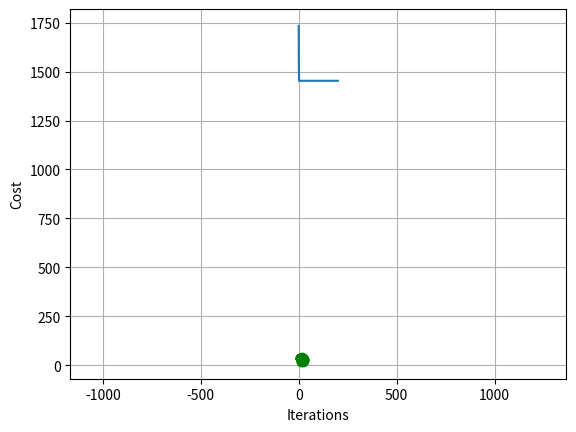

Generate this figure with matplotlib:
import math
import random
import sys
import copy
import matplotlib.path as mpath
import matplotlib.patches as mpatches
import matplotlib.pyplot as plt

class HybridAntColony:
    
    # 各类参数初始化，接受z矩阵
    # z矩阵每条数据格式应为
    # [0,[12.50,37.60],600,[9.5,10.5],1/6]
    def __init__(self, z):

        super().__init__()
        self.F = 150                    #冷藏车固定成本
        self.F_EMPTY_RATIO = 0.18       #空车燃料消耗率
        self.F_FULL_RATIO = 0.41        #满载燃料消耗率
        self.GREEN_RATIO = 5.49         #绿色成本系数，即柴油价加税
        self.Q_MAX = 3700               #车辆最大载重
        self.A = 5                      #运输消耗系数
        self.B = 12                     #装卸消耗系数
        self.P = 18                     #单位价格
        self.SPEED = 40                 #行驶速度
        self.DEPART_TIME = 8            #出发时间
        self.NOW_TIME = 8               #当前时间
        self.TRANS_REDUCT_RATIO = 0.0025#运输衰减率
        self.LOAD_REDUCT_RATIO = 0.005  #装卸衰减率
        self.FORWARD_PUNISH_RATIO = 25  #提前惩罚系数
        self.LATE_PUNISHI_RATIO = 50   #迟到惩罚系数
        self.alpha = 1                  #信息素因子
        self.beta = 3                   #启发素因子
        self.sita = 0.9                 #信息素挥发因子
        self.q_0 = 0.6                  #参数q0
        self.Q = 100                    #信息素总量
        self.ant = 10                   #蚂蚁数量
        self.lambda_phe = 1.2           #lambda取1.8
        self.eta = 0.99                 #eta取0.99
        self.times = 200                #迭代次数为100
        self.N_MAX = 5
        self.C_FRESH = 2                #新引入参数
        self.gamma = 2                  #朱申俊引入的beta

        self.best_solution = Solution() #全局最优方案
        self.now_best = Solution()      #当前最优方案
        self.best_solution.totalcost = sys.maxsize
        self.r = 0                      #当前节点
        self.customers = []             #客户
        self.graph = []                 #邻接矩阵
        self.untreated = []             #未处理客户节点
        self.solution = Solution()      #方案
        self.pheromone = []             #信息素矩阵
        self.herustic = []              #启发素矩阵
    
        # 将结点信息转化为类
        for i in range(0,len(z)):
            self.customers.append(Customer())
            self.customers[i].id = z[i][0]
            self.customers[i].location_x = z[i][1][0]
            self.customers[i].location_y = z[i][1][1]
            self.customers[i].q_i = z[i][2]
            self.customers[i].e_i = z[i][3][0]
            self.customers[i].l_i = z[i][3][1]
            self.customers[i].t_load = z[i][4]

        # 邻接矩阵记录各节点之间的距离，初始化信息素和启发式因子矩阵
        for i in range(0,len(self.customers)):
            self.graph.append([])
            self.pheromone.append([])
            self.herustic.append([])
            for j in range(0,len(self.customers)):
                self.pheromone[i].append([])
                self.herustic[i].append([])
                self.graph[i].append(math.sqrt(pow((self.customers[j].location_y - self.customers[i].location_y),2) + pow((self.customers[j].location_x - self.customers[i].location_x),2)))

    # 信息素第一次初始化
    def init(self):

        num = len(self.customers) * (len(self.customers)-1) / 2
        phe_0 = self.Q / (2 * num)

        for i in range(0,len(self.customers)-1):
            for j in range(i+1,len(self.customers)):
                self.pheromone[i][j] = self.pheromone[j][i] = phe_0
                # 按照朱申俊方法设计启发式因子
                self.herustic[i][j] = self.herustic[j][i] = self.customers[j].q_i * (1 / self.graph[i][j]) * (1 / (self.customers[j].t_load * 60))     # * 60
    
    # 初始化未服务客户节点和当前节点
    def reset(self):

        # 未服务客户节点不包括配送中心，长度比customers小1
        for i in range(0,len(self.customers)-1):
            self.untreated.append(i+1)
        
        self.solution = Solution()
        self.r = 0
        self.NOW_TIME = 8

    def a_star(self):

        # 初始化一条路线
        route = Route()
        # 路线的customers字段添加0
        route.customers.append(0)
        
        # 可能选为下一个节点的中间变量
        min_untreated = 0

        while len(self.untreated) != 0:
            # 初始化成本变量
            C = sys.maxsize
            for i in self.untreated:
                self.customers[i].t_i = self.NOW_TIME + self.graph[self.r][i] / self.SPEED
                c_2 = (self.F_EMPTY_RATIO + ((self.F_FULL_RATIO - self.F_EMPTY_RATIO) * route.load / self.Q_MAX)) * self.graph[self.r][i] * self.GREEN_RATIO
                c_3 = self.A * self.graph[self.r][i] / self.SPEED + self.B * self.customers[i].t_load
                c_41 = self.P * (self.customers[i].q_i * (1 - math.exp(-self.TRANS_REDUCT_RATIO * (self.customers[i].t_i - 8))))
                c_42 = self.P * route.load * (1 - math.exp(-self.LOAD_REDUCT_RATIO * self.customers[i].t_load))
                c_4 = c_41 + c_42
                c_5 = 0.0
                if self.customers[i].e_i - self.customers[i].t_i > 0:
                    c_5 = self.FORWARD_PUNISH_RATIO * (self.customers[i].e_i - self.customers[i].t_i)
                elif self.customers[i].t_i - self.customers[i].l_i > 0:
                    c_5 = self.LATE_PUNISHI_RATIO * (self.customers[i].t_i - self.customers[i].l_i)
                c_piece = c_2 + c_3 + c_4 + c_5
                if c_piece < C:
                    C = c_piece
                    min_untreated = i
            load = route.load + self.customers[min_untreated].q_i
            if load > self.Q_MAX:
                route.customers.append(0)
                self.NOW_TIME += self.graph[self.r][0] / self.SPEED
                self.best_solution.routes.append(route)
                route = Route()
                route.customers.append(0)
                self.r = 0
            route.load += self.customers[min_untreated].q_i
            route.customers.append(min_untreated)
            self.NOW_TIME += (self.customers[min_untreated].t_load + (self.graph[self.r][min_untreated] / self.SPEED))
            self.r = min_untreated
            for i in self.untreated:
                if i == min_untreated:
                    self.untreated.remove(i)
                    break
        route.customers.append(0)
        self.best_solution.routes.append(route)
        self.best_solution.c1 = len(self.best_solution.routes) * self.F
        for i in self.best_solution.routes:
            for j in range(0,len(i.customers)-1):
                self.best_solution.c2 += (self.F_EMPTY_RATIO + (self.F_FULL_RATIO - self.F_EMPTY_RATIO) * i.load / self.Q_MAX) * self.graph[i.customers[j]][i.customers[j+1]] * self.GREEN_RATIO
                self.best_solution.c3 += self.A * (self.graph[i.customers[j]][i.customers[j+1]] / self.SPEED) + self.B * self.customers[i.customers[j+1]].t_load
                #新加的
                # self.best_solution.c3 += self.C_FRESH * (i.load / 100) * ((self.graph[i.customers[j]][i.customers[j+1]] / self.SPEED) + self.customers[i.customers[j+1]].t_load)
                #有改动
                self.best_solution.c4 +=self.P * ((self.customers[i.customers[j+1]].q_i * (1 - math.exp(-(self.TRANS_REDUCT_RATIO / (self.gamma * self.C_FRESH)) * (self.customers[i.customers[j+1]].t_i - 8)))) + (i.load - self.customers[i.customers[j+1]].q_i) * (1 - math.exp(-(self.LOAD_REDUCT_RATIO / (self.gamma * self.C_FRESH)) * self.customers[i.customers[j+1]].t_load)))
                if (self.customers[i.customers[j+1]].e_i - self.customers[i.customers[j+1]].t_i) > 0:
                    self.best_solution.c5 += self.FORWARD_PUNISH_RATIO * (self.customers[i.customers[j+1]].e_i - self.customers[i.customers[j+1]].t_i)
                elif (self.customers[i.customers[j+1]].t_i - self.customers[i.customers[j+1]].l_i) > 0:
                    self.best_solution.c5 += self.LATE_PUNISHI_RATIO * (self.customers[i.customers[j+1]].t_i - self.customers[i.customers[j+1]].l_i)
                i.load -= self.customers[i.customers[j+1]].q_i
        self.best_solution.totalcost = self.best_solution.c1 + self.best_solution.c2 + self.best_solution.c3 + self.best_solution.c4 + self.best_solution.c5

    # 信息素第二次初始化
    def init_phe(self):

        for i in self.best_solution.routes:
            for j in range(0,len(i.customers)-1):
                self.pheromone[i.customers[j]][i.customers[j+1]] *= self.lambda_phe
                self.pheromone[i.customers[j+1]][i.customers[j]] = self.pheromone[i.customers[j]][i.customers[j+1]]

    # 创建方案
    def construct_solution(self):

        route = Route()
        route.customers.append(0)

        while len(self.untreated) != 0:
            next_node = self.select_next(route)
            if next_node == 0:
                route.customers.append(0)
                # 路线总时间
                route.time += self.graph[self.r][0] / self.SPEED
                self.NOW_TIME += self.graph[self.r][0] / self.SPEED
                # 路线总长度
                route.distance += self.graph[self.r][0]
                # 当前方案添加该行车路线
                self.solution.routes.append(route)
                # 新建一条行车路线，方法同前面
                route = Route()
                route.customers.append(0)
                self.r = 0
            else:
                # 路线添加客户
                route.customers.append(next_node)
                self.customers[next_node].t_i = self.NOW_TIME + self.graph[self.r][next_node] / self.SPEED
                self.solution.c3 += self.A * (self.graph[self.r][next_node] / self.SPEED) + self.B * self.customers[next_node].t_load
                # 路线总载重添加客户节点的需求
                route.load += self.customers[next_node].q_i
                # 路线总时间添加
                route.time += self.graph[self.r][next_node] / self.SPEED + self.customers[next_node].t_load
                self.NOW_TIME += self.graph[self.r][next_node] / self.SPEED + self.customers[next_node].t_load
                # 路线总长度
                route.distance += self.graph[self.r][next_node]
                # 更改当前节点
                self.r = next_node
                # 将未服务列表移除当前节点
                for i in self.untreated:
                    if i == next_node:
                        self.untreated.remove(i)
                        break

        # 最后还要添加0节点
        route.customers.append(0) 
        # 路线总时间       
        # route.time = 
        # 路线总长度
        route.distance += self.graph[self.r][0]
        # 当前方案添加该行车路线
        self.solution.routes.append(route)
        # 当前方案总消费
        self.solution.c1 = len(self.solution.routes) * self.F
        for i in self.solution.routes:
            for j in range(0,len(i.customers)-1):
                self.solution.c2 += (self.F_EMPTY_RATIO + (self.F_FULL_RATIO - self.F_EMPTY_RATIO) * i.load / self.Q_MAX) * self.graph[i.customers[j]][i.customers[j+1]] * self.GREEN_RATIO
                #新加的
                # self.solution.c3 += self.C_FRESH * (i.load / 100) * ((self.graph[i.customers[j]][i.customers[j+1]] / self.SPEED) + self.customers[i.customers[j+1]].t_load)
                #有改动
                self.solution.c4 += self.P * ((self.customers[i.customers[j+1]].q_i * (1 - math.exp(-(self.TRANS_REDUCT_RATIO / (self.gamma * self.C_FRESH)) * (self.customers[i.customers[j+1]].t_i - 8)))) + (i.load - self.customers[i.customers[j+1]].q_i) * (1 - math.exp(-(self.LOAD_REDUCT_RATIO / (self.gamma * self.C_FRESH)) * self.customers[i.customers[j+1]].t_load)))
                if (self.customers[i.customers[j+1]].e_i - self.customers[i.customers[j+1]].t_i) > 0:
                    self.solution.c5 += self.FORWARD_PUNISH_RATIO * (self.customers[i.customers[j+1]].e_i - self.customers[i.customers[j+1]].t_i)
                elif (self.customers[i.customers[j+1]].t_i - self.customers[i.customers[j+1]].l_i) > 0:
                    self.solution.c5 += self.LATE_PUNISHI_RATIO * (self.customers[i.customers[j+1]].t_i - self.customers[i.customers[j+1]].l_i)
                i.load -= self.customers[i.customers[j+1]].q_i
        self.solution.totalcost = self.solution.c1 + self.solution.c2 + self.solution.c3 + self.solution.c4 + self.solution.c5

    # 选择下一个节点，接收参数route:当前路线
    def select_next(self, route):

        # 如果未服务列表为空，返回0点
        if len(self.untreated) == 0:
            return 0
        
        # 初始化下一个节点和随机的q1
        next_node = 0
        random_num = random.random()
        # 如果q0 >= q1
        if self.q_0 >= random_num:
            # 初始化最大信息素和启发因子的积（带参数α和β）
            max_phe = 0
            max_untreated_num = 0
            # 遍历未服务节点
            for i in range(0,len(self.untreated)):
                # 找最大信息素和启发因子的积（带参数α和β）
                if math.pow(self.pheromone[self.r][self.untreated[i]], self.alpha) * math.pow(self.herustic[self.r][self.untreated[i]], self.beta) > max_phe:
                    max_phe = math.pow(self.pheromone[self.r][self.untreated[i]], self.alpha) * math.pow(self.herustic[self.r][self.untreated[i]], self.beta)
                    max_untreated_num = i
            # 找到最大积对应的点设为下一个节点
            next_node = self.untreated[max_untreated_num]
            # 判断是否超载，超载则返回0
            load = route.load + self.customers[next_node].q_i
            if load > self.Q_MAX:
                next_node = 0
        # q0 < q1
        else:
            # 累加概率初始化
            sum_p = 0
            # 概率区间列表
            p_i = []
            # 信息素和启发因子的积的总和
            sum_phe_her = 0
            for i in range(0,len(self.untreated)):
                sum_phe_her += math.pow(self.pheromone[self.r][self.untreated[i]], self.alpha) * math.pow(self.herustic[self.r][self.untreated[i]], self.beta)
            for i in range(0,len(self.untreated)):
                p = math.pow(self.pheromone[self.r][self.untreated[i]], self.alpha) * math.pow(self.herustic[self.r][self.untreated[i]], self.beta) / sum_phe_her
                p_i.append([sum_p, sum_p+p])
                sum_p += p
            # 轮盘赌随机数
            random_num_2 = random.random()
            # 判断随机数落在哪个概率区间，落在哪里就将对应的未服务节点设为下一个节点
            for i in range(0,len(p_i)):
                if random_num_2 >= p_i[i][0] and random_num_2 < p_i[i][1]:
                    next_node = self.untreated[i]
        
        # 再次验证是否超载，如超载，将返回0点
        load = route.load + self.customers[next_node].q_i
        if load > self.Q_MAX:
            next_node = 0

        return next_node

    # 更新信息素,要改一些变量
    def update_pheromone(self, solutions, delta_max, delta_min):

        # 初始化信息素增加值
        delta = 0

        ant_solution_node = []
        ant_solution_path = []
        num = 0
        self.now_best.totalcost = sys.maxsize
        for i in solutions:
            ant_solution_node.append([])
            if i.totalcost < self.now_best.totalcost:
                self.now_best = i
            for j in i.routes:
                for k in j.customers[:-1]:
                    ant_solution_node[num].append(k)
            ant_solution_node[num].append(0)
            num += 1

        num = 0
        for i in ant_solution_node:
            ant_solution_path.append([])
            for j in range(0,len(i)-1):
                ant_solution_path[num].append([i[j],i[j+1]])
            num += 1
        
        #信息素挥发
        for i in range(0,len(self.customers)-1):
            for j in range(i+1,len(self.customers)):
                self.pheromone[i][j] *= (1 - self.sita)
                self.pheromone[j][i] = self.pheromone[i][j]

        if self.now_best.totalcost < self.best_solution.totalcost:
            total_distance = 0
            for route in self.now_best.routes:
                total_distance += route.distance

            delta = self.Q / total_distance
            self.best_solution = copy.deepcopy(self.now_best)
        else:
            delta = 0

        best_solution_node = []
        best_solution_path = []
        for i in self.best_solution.routes:
            for k in i.customers[:-1]:
                best_solution_node.append(k)
        best_solution_node.append(0)
        
        for i in range(0,len(best_solution_node)-1):
            best_solution_path.append([best_solution_node[i],best_solution_node[i+1]])

        for i in ant_solution_path:
            for j in i:
                if j in best_solution_path:
                    # 有改动
                    self.pheromone[j[0]][j[1]] += delta #* self.graph[j[0]][j[1]]
                    self.pheromone[j[1]][j[0]] = self.pheromone[j[0]][j[1]]

        for i in range(0,len(self.customers)-1):
            for j in range(i+1,len(self.customers)):
                if self.pheromone[i][j] > delta_max:
                    delta_max = self.pheromone[i][j]
                elif self.pheromone[i][j] < delta_min:
                    self.pheromone[i][j] = delta_min
                self.pheromone[j][i] = self.pheromone[i][j]
    
class Route:

    def __init__(self):

        super().__init__()
        self.load = 0
        self.distance = 0
        self.time = 0
        self.customers = []

class Solution:

    def __init__(self):
    
        super().__init__()
        self.totalcost = 0
        self.routes = []
        self.c1 = 0
        self.c2 = 0
        self.c3 = 0
        self.c4 = 0
        self.c5 = 0

class Customer:

    def __init__(self):

        super().__init__()
        self.id = 0         #某customer的id
        self.location_x = 0 #某customer横坐标
        self.location_y = 0 #某customer纵坐标
        self.q_i = 0        #某customer需求货量
        self.e_i = 0        #某customer时间窗最早
        self.l_i = 0        #某customer时间窗最晚
        self.t_load = 0     #装卸时间
        self.t_i = 0          #到达时间

if __name__ == "__main__":

    z = [
        [0,[7.74,39.20],0,[0,0],0],
        [1,[12.50,37.60],600,[9.5,10.5],1/6],
        [2,[22.54,35.74],300,[9.5,10.5],1/12],
        [3,[12.68,21.38],500,[9.5,10.5],1/4],
        [4,[17.76,40.42],520,[9.5,10.5],2/15],
        [5,[20.48,37.70],600,[9.5,10.5],1/5],
        [6,[17.40,26.44],500,[9.5,10.5],1/5],
        [7,[11.46,17.82],700,[9.5,11.5],1/4],
        [8,[22.82,18.64],400,[9.5,11.5],2/15],
        [9,[26.84,32.84],600,[9.5,11.5],1/6],
        [10,[26.72,27.60],300,[9.5,11.5],1/10],
        [11,[26.04,28.16],800,[9.5,11.5],1/5],
        [12,[22.48,29.06],300,[59/6,10.5],1/15],
        [13,[24.82,21.82],400,[59/6,11.5],1/10],
        [14,[29.64,31.04],1240,[59/6,11.5],1/4],
        [15,[12.28,32.08],560,[59/6,11.5],1/6]
    ]
    hybrid_ant_colony = HybridAntColony(z)
    hybrid_ant_colony.init()
    hybrid_ant_colony.reset()
    hybrid_ant_colony.a_star()

    hybrid_ant_colony.init_phe()

    temp_solution = []
    convergence_times = 0
    convergence = {}
    convergence[convergence_times] = hybrid_ant_colony.best_solution.totalcost
    delta_max = hybrid_ant_colony.lambda_phe * hybrid_ant_colony.Q / (len(hybrid_ant_colony.customers) * (len(hybrid_ant_colony.customers)-1))
    delta_min = delta_max / 5
    for i in range(0,hybrid_ant_colony.ant):
        hybrid_ant_colony.reset()
        hybrid_ant_colony.construct_solution()
        temp_solution.append(hybrid_ant_colony.solution)
    last_best_totalcost = hybrid_ant_colony.best_solution.totalcost
    hybrid_ant_colony.update_pheromone(temp_solution,delta_max,delta_min)
    if hybrid_ant_colony.now_best.totalcost < last_best_totalcost:
        convergence_times = 1
        convergence[convergence_times] = hybrid_ant_colony.now_best.totalcost
        # distance = 0
        # for route in hybrid_ant_colony.now_best.routes:
        #     distance += route.distance
        # delta_max = (len(hybrid_ant_colony.customers)/20) / (1 - hybrid_ant_colony.sita) * 1 / distance
        # delta_min = delta_max / 5
    last_best_solution = copy.deepcopy(hybrid_ant_colony.now_best)

    num = 0
    for i in range(0,hybrid_ant_colony.times-1):

        if (i + 2) > hybrid_ant_colony.times / 5 and (i + 2) <= hybrid_ant_colony.times / 3:
            hybrid_ant_colony.sita = 0.5
        elif (i + 2) > hybrid_ant_colony.times / 3 and (i + 2) <= hybrid_ant_colony.times / 2:
            hybrid_ant_colony.sita = 0.3
        elif (i + 2) > hybrid_ant_colony.times / 2:
            hybrid_ant_colony.sita = 0.1

        temp_solution = []
        for j in range(0,hybrid_ant_colony.ant):
            hybrid_ant_colony.reset()
            hybrid_ant_colony.construct_solution()
            temp_solution.append(hybrid_ant_colony.solution)
        last_best_totalcost = hybrid_ant_colony.best_solution.totalcost
        hybrid_ant_colony.update_pheromone(temp_solution,delta_max,delta_min)
        if hybrid_ant_colony.now_best.totalcost < last_best_totalcost:
            convergence_times = i + 2
            convergence[convergence_times] = hybrid_ant_colony.now_best.totalcost
            # distance = 0
            # for route in hybrid_ant_colony.now_best.routes:
            #     distance += route.distance
            # delta_max = (len(hybrid_ant_colony.customers)/20) / (1 - hybrid_ant_colony.sita) * 1 / distance
            # delta_min = delta_max / 5
        
        if hybrid_ant_colony.now_best.totalcost != last_best_solution.totalcost:
            hybrid_ant_colony.q_0 *= (1 - (hybrid_ant_colony.now_best.totalcost - last_best_solution.totalcost) / last_best_solution.totalcost)
        else:
            if num < hybrid_ant_colony.N_MAX:
                num += 1
            else:
                hybrid_ant_colony.q_0 *= hybrid_ant_colony.eta
        
        last_best_solution = copy.deepcopy(hybrid_ant_colony.now_best)

    # 出路线图
    fig, ax = plt.subplots()
    Path = mpath.Path
    path_data = []

    for i in hybrid_ant_colony.best_solution.routes:
        for j in i.customers:
            if not path_data:
                path_data.append((Path.MOVETO,(hybrid_ant_colony.customers[j].location_x,hybrid_ant_colony.customers[j].location_y)))
            path_data.append((Path.LINETO,(hybrid_ant_colony.customers[j].location_x,hybrid_ant_colony.customers[j].location_y)))

    codes, verts = zip(*path_data)
    path = mpath.Path(verts, codes)
    x, y = zip(*path.vertices)
    line, = ax.plot(x, y, 'go-')
    ax.grid()
    ax.axis('equal')
    # plt.show()

    x_label = []
    y_label = []
    y_last_label = convergence[1]
    for i in convergence.keys():
        if i == 0 or i == 1:
            x_label.append(i)
            y_label.append(convergence[i])
        else:
            if (i-1) in convergence.keys():
                x_label.append(i)
                y_label.append(convergence[i])
                y_last_label = convergence[i]
            else:
                x_label.append(i-1)
                y_label.append(y_last_label)
                x_label.append(i)
                y_label.append(convergence[i])
                y_last_label = convergence[i]
    x_label.append(200)
    y_label.append(hybrid_ant_colony.best_solution.totalcost)
    plt.plot(x_label, y_label)
    plt.xlabel('Iterations')
    plt.ylabel('Cost')
    # plt.show()

    with open('C:\\Users\\98600\\Desktop\\hybrid_ant_colony.txt', 'a', encoding='utf-8') as fp:
        for i in hybrid_ant_colony.best_solution.routes:
            fp.write(str(i.customers)+' ')
        fp.write(str(hybrid_ant_colony.best_solution.totalcost)+' ')
        fp.write(str(hybrid_ant_colony.best_solution.c1)+' ')
        fp.write(str(hybrid_ant_colony.best_solution.c2)+' ')
        fp.write(str(hybrid_ant_colony.best_solution.c3)+' ')
        fp.write(str(hybrid_ant_colony.best_solution.c4)+' ')
        fp.write(str(hybrid_ant_colony.best_solution.c5)+' ')
        fp.write(str(convergence_times)+'\n')
